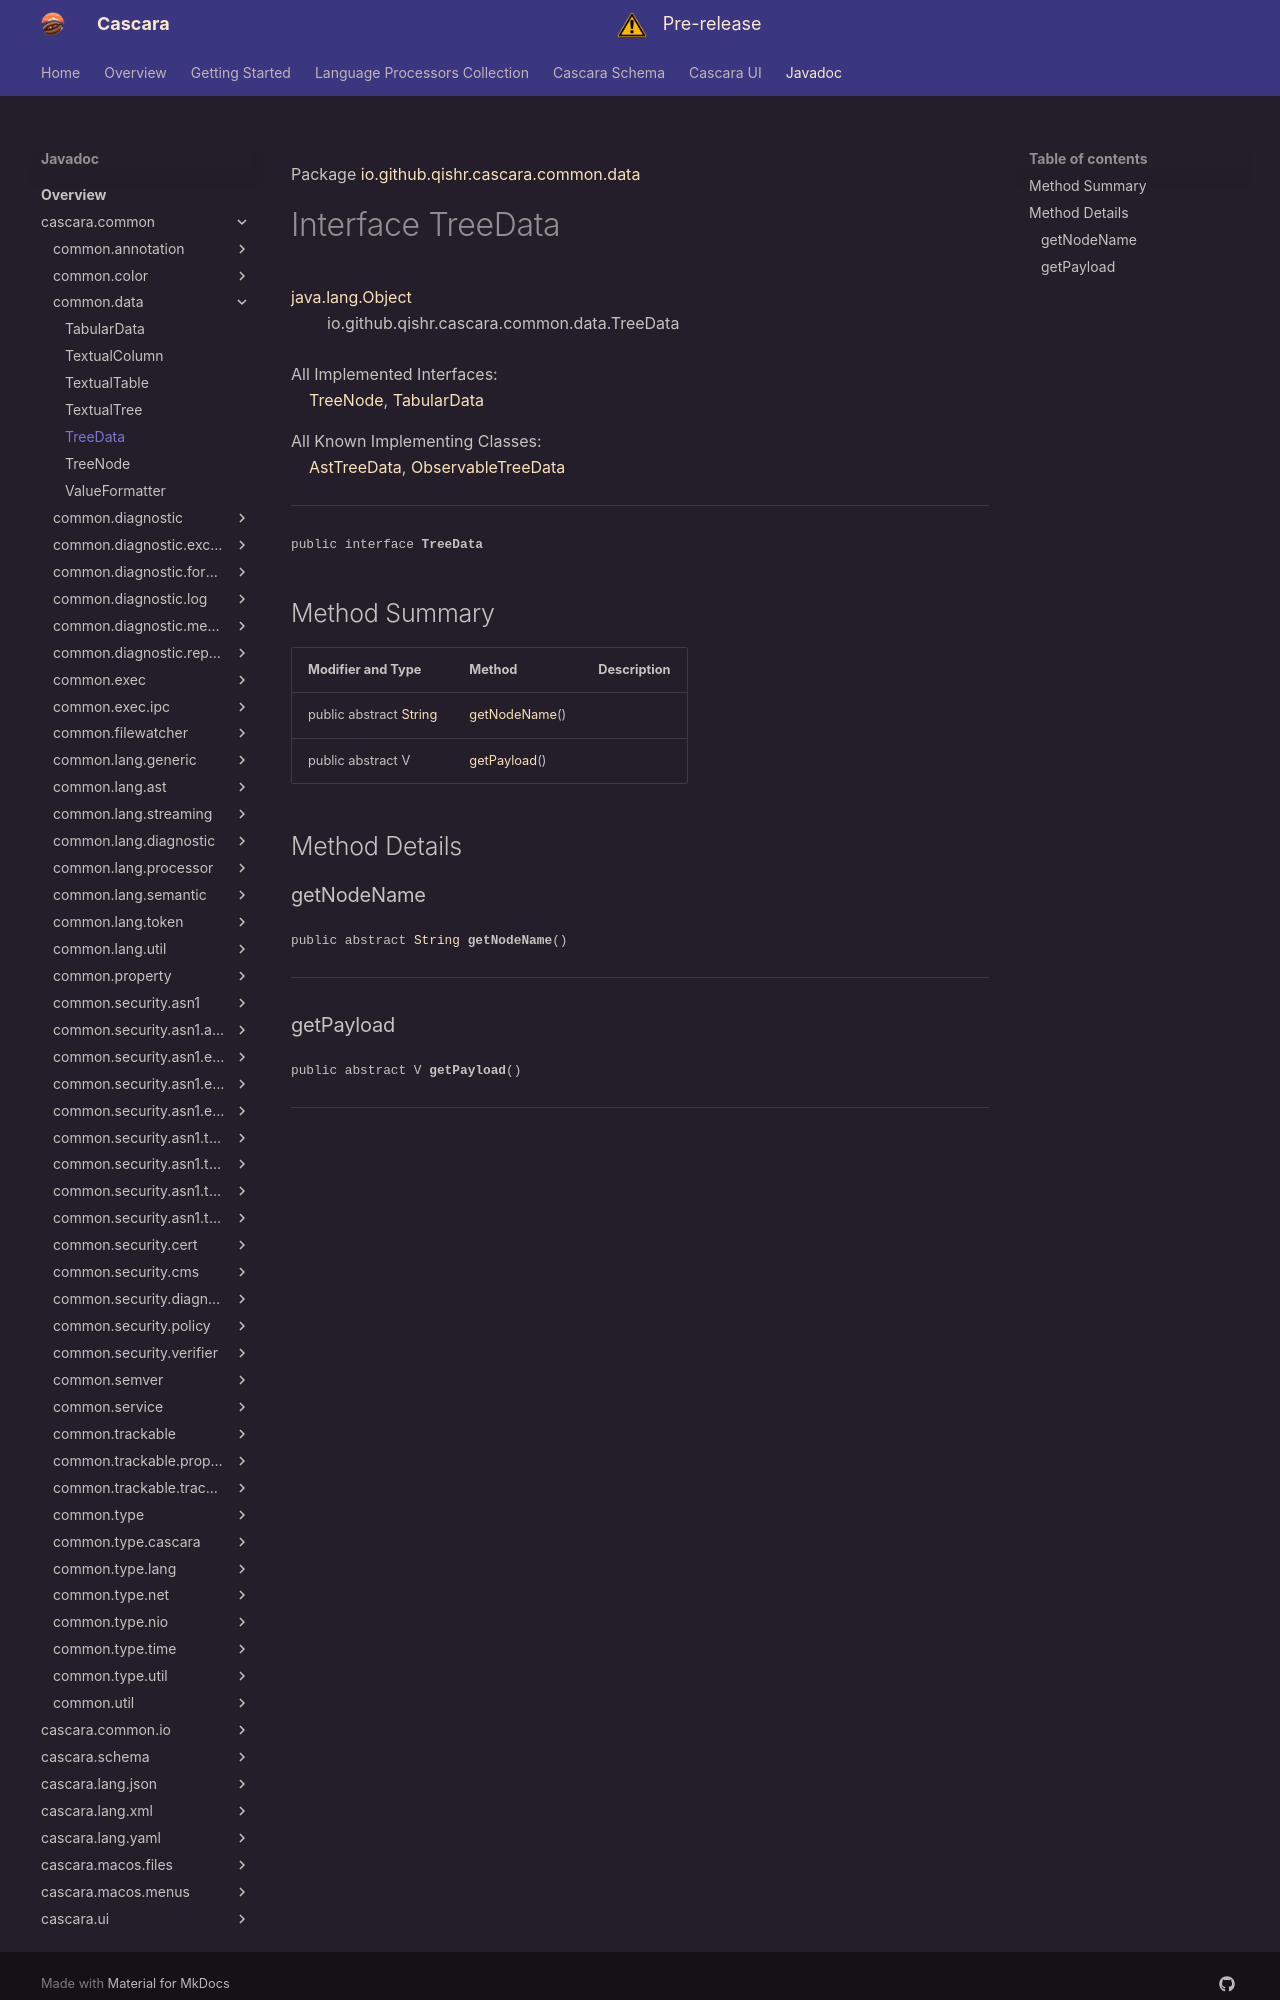

repository: qishr/qishr.github.io · page: javadoc/latest/cascara.common/io/github/qishr/cascara/common/data/TreeData/index.html · generator: mkdocs

Package [io.github.qishr.cascara.common.data](index.md)

# Interface TreeData
[java.lang.Object](https://docs.oracle.com/en/java/javase/24/docs/api/java.base/java/lang/Object.html)<br/>
        io.github.qishr.cascara.common.data.TreeData<br/>
<br/>
All Implemented Interfaces:<br/>
    [TreeNode](../../../../../../io/github/qishr/cascara/common/data/TreeNode.md)<T>, [TabularData](../../../../../../io/github/qishr/cascara/common/data/TabularData.md)

All Known Implementing Classes:<br/>
    [AstTreeData](../../../../../../io/github/qishr/cascara/common/lang/util/AstTreeData.md), [ObservableTreeData](../../../../../../../cascara.ui/io/github/qishr/cascara/ui/api/data/ObservableTreeData.md)


----

<span style="font-family: monospace; font-size: 80%;">public interface __TreeData__</span>


## Method Summary

| Modifier and Type                                                                                            | Method                        | Description |
|--------------------------------------------------------------------------------------------------------------|-------------------------------|-------------|
| public abstract [String](https://docs.oracle.com/en/java/javase/24/docs/api/java.base/java/lang/String.html) | [getNodeName](#getnodename)() |             |
| public abstract V                                                                                            | [getPayload](#getpayload)()   |             |



## Method Details

### getNodeName

<span style="font-family: monospace; font-size: 80%;">public abstract [String](https://docs.oracle.com/en/java/javase/24/docs/api/java.base/java/lang/String.html) __getNodeName__()</span>




---
